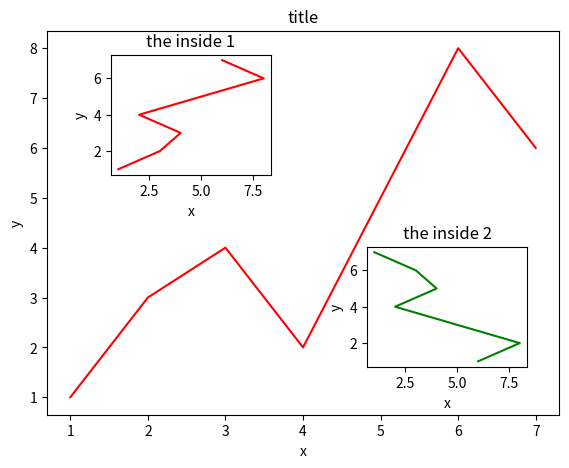

Recreate this plot in Python.
# 图中图
import matplotlib.pyplot as plt

fig = plt.figure()
x = [1,2,3,4,5,6,7]
y = [1,3,4,2,5,8,6]

#相对figure四条边界的百分比
left, bottom, width, height = 0.1, 0.1, 0.8, 0.8
ax1 = fig.add_axes([left, bottom, width, height]) 
ax1.plot(x,y,'r')
ax1.set_xlabel('x')
ax1.set_ylabel('y')
ax1.set_title('title')

# method1
left, bottom, width, height = 0.2, 0.6, 0.25, 0.25
ax2 = fig.add_axes([left, bottom, width, height]) 
#x、y数据可以反过来
ax2.plot(y,x,'r')
ax2.set_xlabel('x')
ax2.set_ylabel('y')
ax2.set_title('the inside 1')

# method2
plt.axes([0.6,0.2,0.25,0.25])
#把y的数据倒过来
plt.plot(y[::-1],x,'g')
plt.xlabel('x')
plt.ylabel('y')
plt.title('the inside 2')

plt.show()